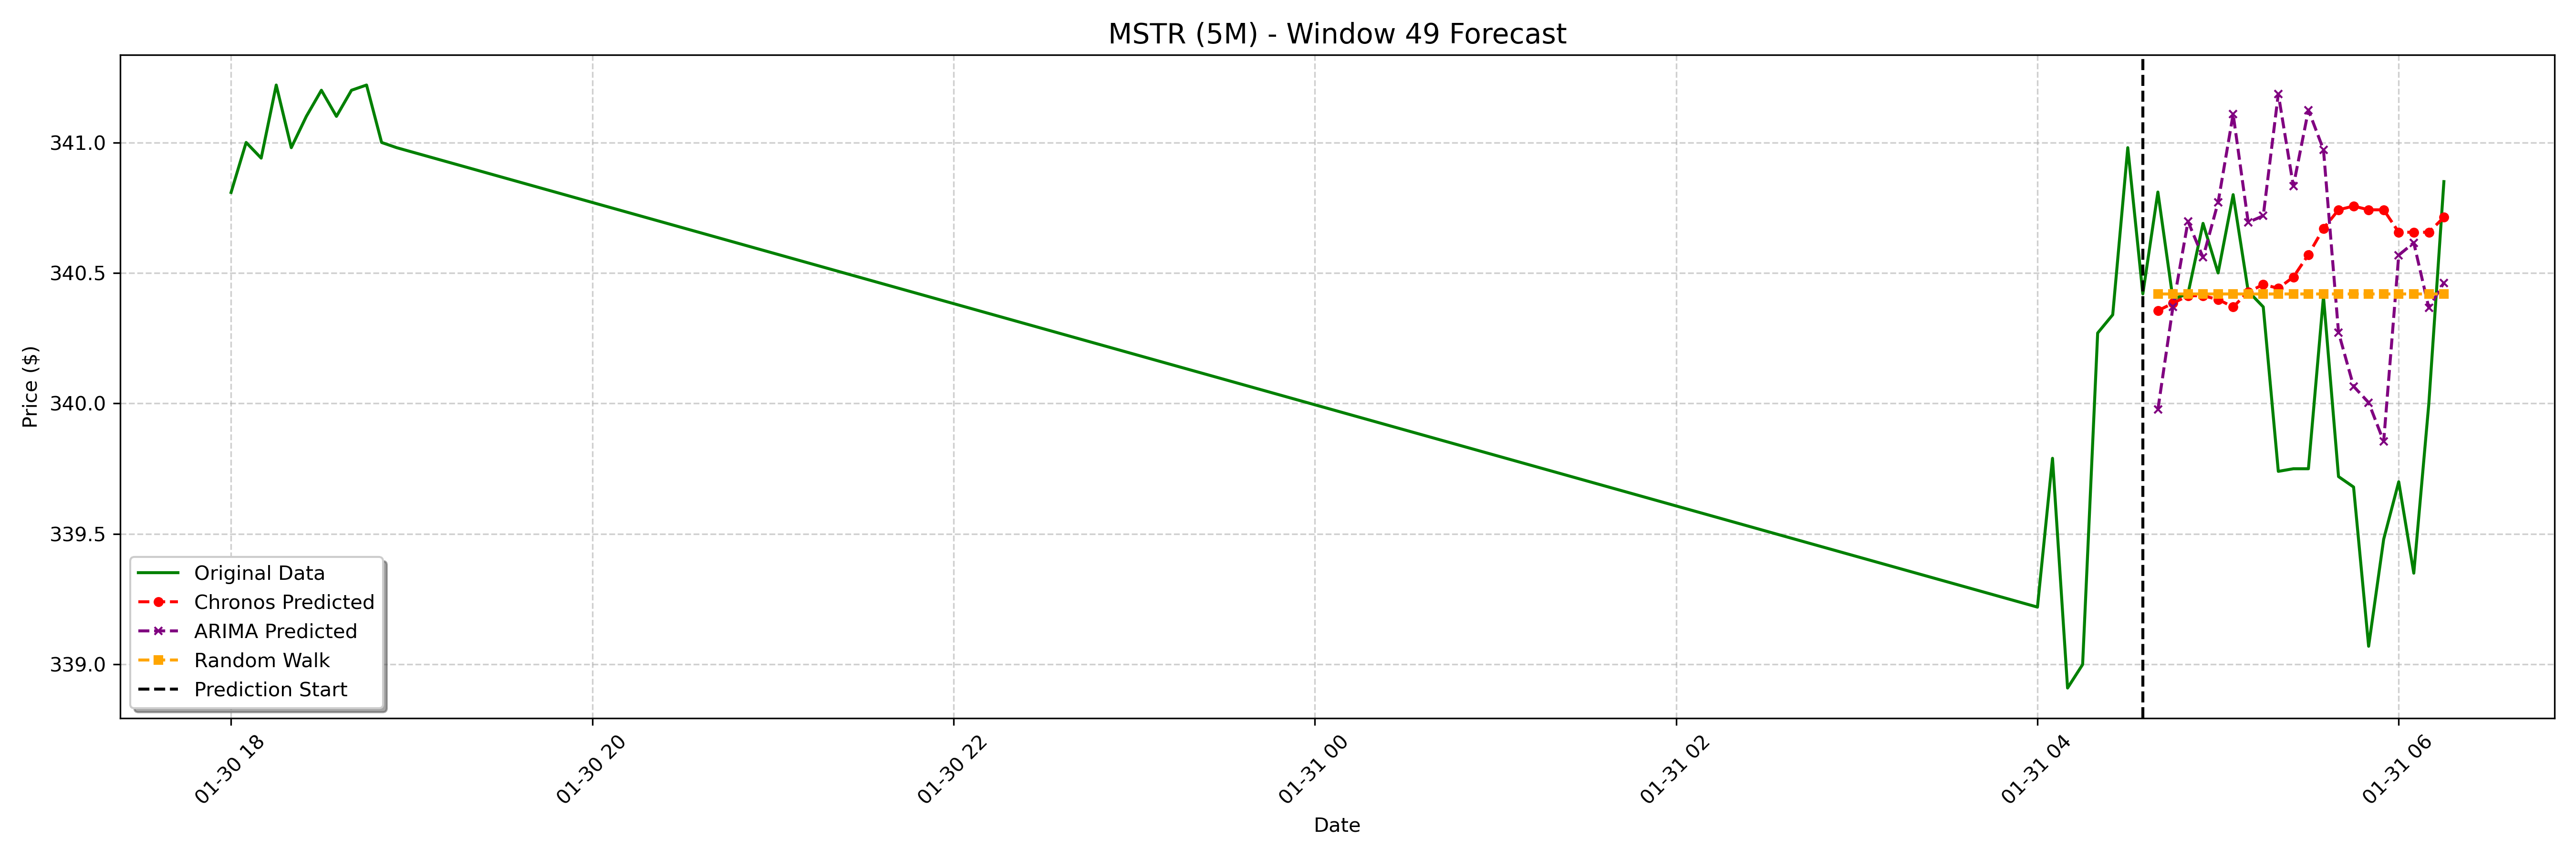

The table this chart was drawn from, first rows:
date, actual, chronos_forecast, arima_forecast, random_walk_forecast
2025-01-31 04:40:00-05:00, 340.8, 340.4, 340, 340.4
2025-01-31 04:45:00-05:00, 340.4, 340.4, 340.4, 340.4
2025-01-31 04:50:00-05:00, 340.4, 340.4, 340.7, 340.4
2025-01-31 04:55:00-05:00, 340.7, 340.4, 340.6, 340.4
2025-01-31 05:00:00-05:00, 340.5, 340.4, 340.8, 340.4
2025-01-31 05:05:00-05:00, 340.8, 340.4, 341.1, 340.4
2025-01-31 05:10:00-05:00, 340.4, 340.4, 340.7, 340.4
2025-01-31 05:15:00-05:00, 340.4, 340.5, 340.7, 340.4
2025-01-31 05:20:00-05:00, 339.7, 340.4, 341.2, 340.4
2025-01-31 05:25:00-05:00, 339.8, 340.5, 340.8, 340.4
2025-01-31 05:30:00-05:00, 339.8, 340.6, 341.1, 340.4
2025-01-31 05:35:00-05:00, 340.4, 340.7, 341, 340.4
2025-01-31 05:40:00-05:00, 339.7, 340.7, 340.3, 340.4
2025-01-31 05:45:00-05:00, 339.7, 340.8, 340.1, 340.4
2025-01-31 05:50:00-05:00, 339.1, 340.7, 340, 340.4
2025-01-31 05:55:00-05:00, 339.5, 340.7, 339.9, 340.4
2025-01-31 06:00:00-05:00, 339.7, 340.7, 340.6, 340.4
2025-01-31 06:05:00-05:00, 339.4, 340.7, 340.6, 340.4
2025-01-31 06:10:00-05:00, 340.0, 340.7, 340.4, 340.4
2025-01-31 06:15:00-05:00, 340.9, 340.7, 340.5, 340.4
